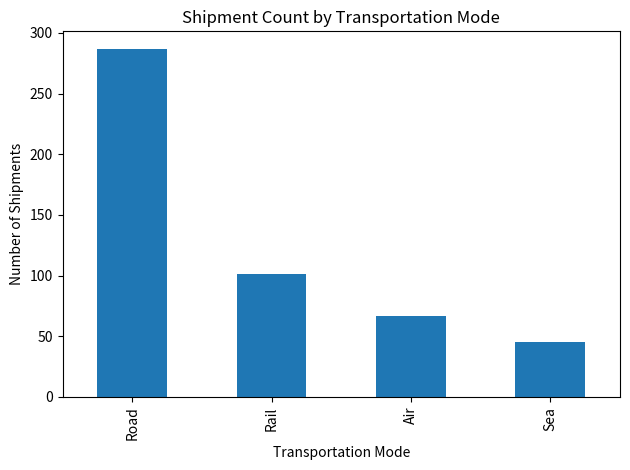
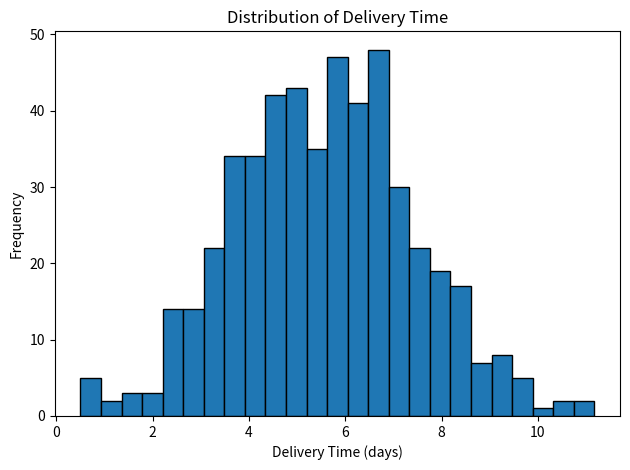
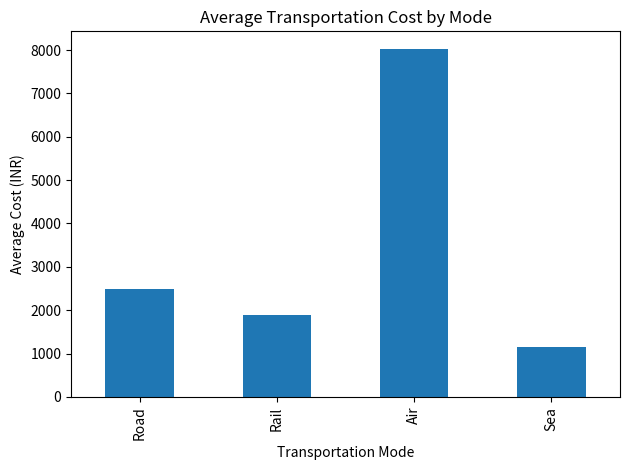
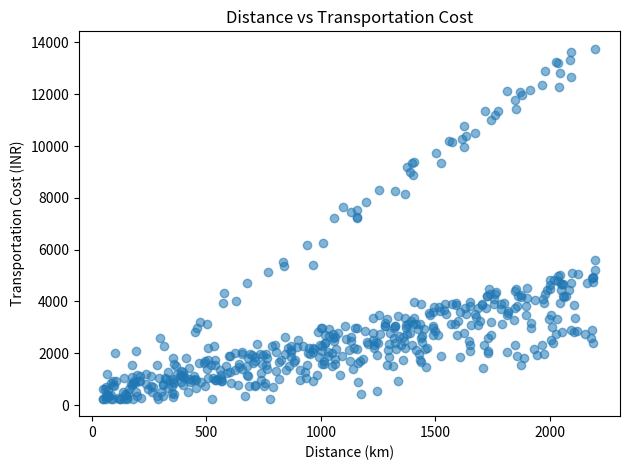
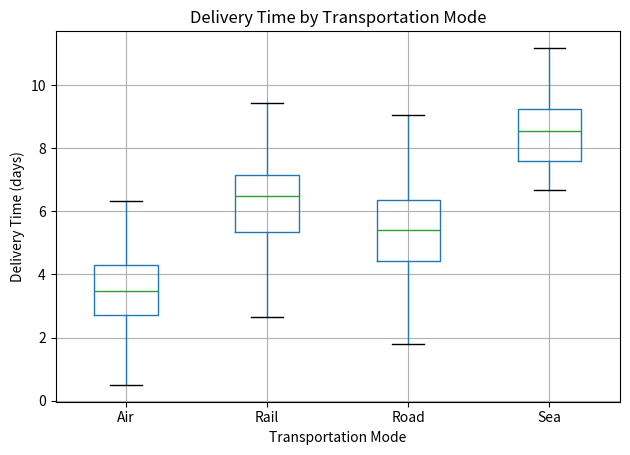
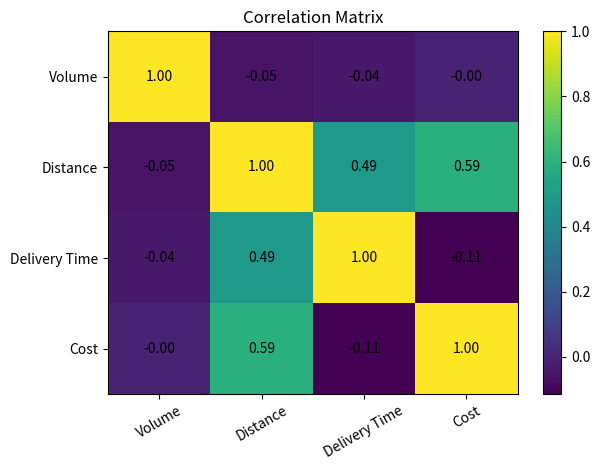

Write the Python code that produced these figures, in order.
import numpy as np
import pandas as pd
import matplotlib.pyplot as plt

# Reproducible hypothetical logistics data
np.random.seed(42)
n = 500
cities = ["Chennai", "Bangalore", "Hyderabad", "Mumbai", "Delhi", "Pune", "Kochi", "Coimbatore"]
modes = ["Road", "Rail", "Air", "Sea"]

origins = np.random.choice(["Chennai", "Bangalore", "Hyderabad", "Mumbai"], n)
destinations = np.random.choice(cities, n)
transport_mode = np.random.choice(modes, n, p=[0.55, 0.20, 0.15, 0.10])
shipment_volume = np.random.randint(20, 501, n)
distance = np.random.randint(50, 2201, n)

base_days = {"Road": 3.6, "Rail": 4.5, "Air": 1.4, "Sea": 7.0}
cost_per_km = {"Road": 2.1, "Rail": 1.35, "Air": 6.2, "Sea": 0.95}

delivery_time = np.maximum(
    0.5,
    np.array([base_days[m] for m in transport_mode])
    + distance / 650
    + np.random.normal(0, 1.0, n)
)

transport_cost = np.maximum(
    250,
    distance * np.array([cost_per_km[m] for m in transport_mode])
    + shipment_volume * np.random.uniform(0.8, 1.25, n)
      * np.array([0.8 if m in ["Road", "Rail"] else 1.2 if m == "Air" else 0.55
                  for m in transport_mode])
    + np.random.normal(0, 350, n)
)

threshold = {"Road": 6.5, "Rail": 7.0, "Air": 4.0, "Sea": 10.0}
on_time = ["Yes" if dt <= threshold[m] else "No"
           for dt, m in zip(delivery_time, transport_mode)]

df = pd.DataFrame({
    "Shipment_ID": [f"SHP{10001+i}" for i in range(n)],
    "Origin": origins,
    "Destination": destinations,
    "Transport_Mode": transport_mode,
    "Shipment_Volume_kg": shipment_volume,
    "Distance_km": distance,
    "Delivery_Time_days": np.round(delivery_time, 2),
    "Transportation_Cost_INR": np.round(transport_cost, 2),
    "On_Time": on_time
})

# EDA
print("Shape:", df.shape)
print("\nFirst 5 rows:")
print(df.head())
print("\nMissing values:")
print(df.isnull().sum())
print("\nDescriptive statistics:")
print(df.describe())
print("\nCorrelation matrix:")
print(df[["Shipment_Volume_kg", "Distance_km",
          "Delivery_Time_days", "Transportation_Cost_INR"]].corr())

print("\nAverage delivery time:", round(df["Delivery_Time_days"].mean(), 2))
print("Median delivery time:", round(df["Delivery_Time_days"].median(), 2))
print("Average transportation cost:", round(df["Transportation_Cost_INR"].mean(), 2))
print("On-time rate:", round((df["On_Time"].eq("Yes").mean())*100, 2), "%")

# Visualizations
df["Transport_Mode"].value_counts().reindex(modes).plot(kind="bar")
plt.title("Shipment Count by Transportation Mode")
plt.xlabel("Transportation Mode")
plt.ylabel("Number of Shipments")
plt.tight_layout()
plt.show()

plt.hist(df["Delivery_Time_days"], bins=25, edgecolor="black")
plt.title("Distribution of Delivery Time")
plt.xlabel("Delivery Time (days)")
plt.ylabel("Frequency")
plt.tight_layout()
plt.show()

df.groupby("Transport_Mode")["Transportation_Cost_INR"].mean().reindex(modes).plot(kind="bar")
plt.title("Average Transportation Cost by Mode")
plt.xlabel("Transportation Mode")
plt.ylabel("Average Cost (INR)")
plt.tight_layout()
plt.show()

plt.scatter(df["Distance_km"], df["Transportation_Cost_INR"], alpha=0.55)
plt.title("Distance vs Transportation Cost")
plt.xlabel("Distance (km)")
plt.ylabel("Transportation Cost (INR)")
plt.tight_layout()
plt.show()

df.boxplot(column="Delivery_Time_days", by="Transport_Mode")
plt.suptitle("")
plt.title("Delivery Time by Transportation Mode")
plt.xlabel("Transportation Mode")
plt.ylabel("Delivery Time (days)")
plt.tight_layout()
plt.show()

corr = df[["Shipment_Volume_kg", "Distance_km",
           "Delivery_Time_days", "Transportation_Cost_INR"]].corr()
plt.imshow(corr.values, aspect="auto")
plt.xticks(range(4), ["Volume", "Distance", "Delivery Time", "Cost"], rotation=30)
plt.yticks(range(4), ["Volume", "Distance", "Delivery Time", "Cost"])
for i in range(4):
    for j in range(4):
        plt.text(j, i, f"{corr.iloc[i,j]:.2f}", ha="center", va="center")
plt.title("Correlation Matrix")
plt.colorbar()
plt.tight_layout()
plt.show()
